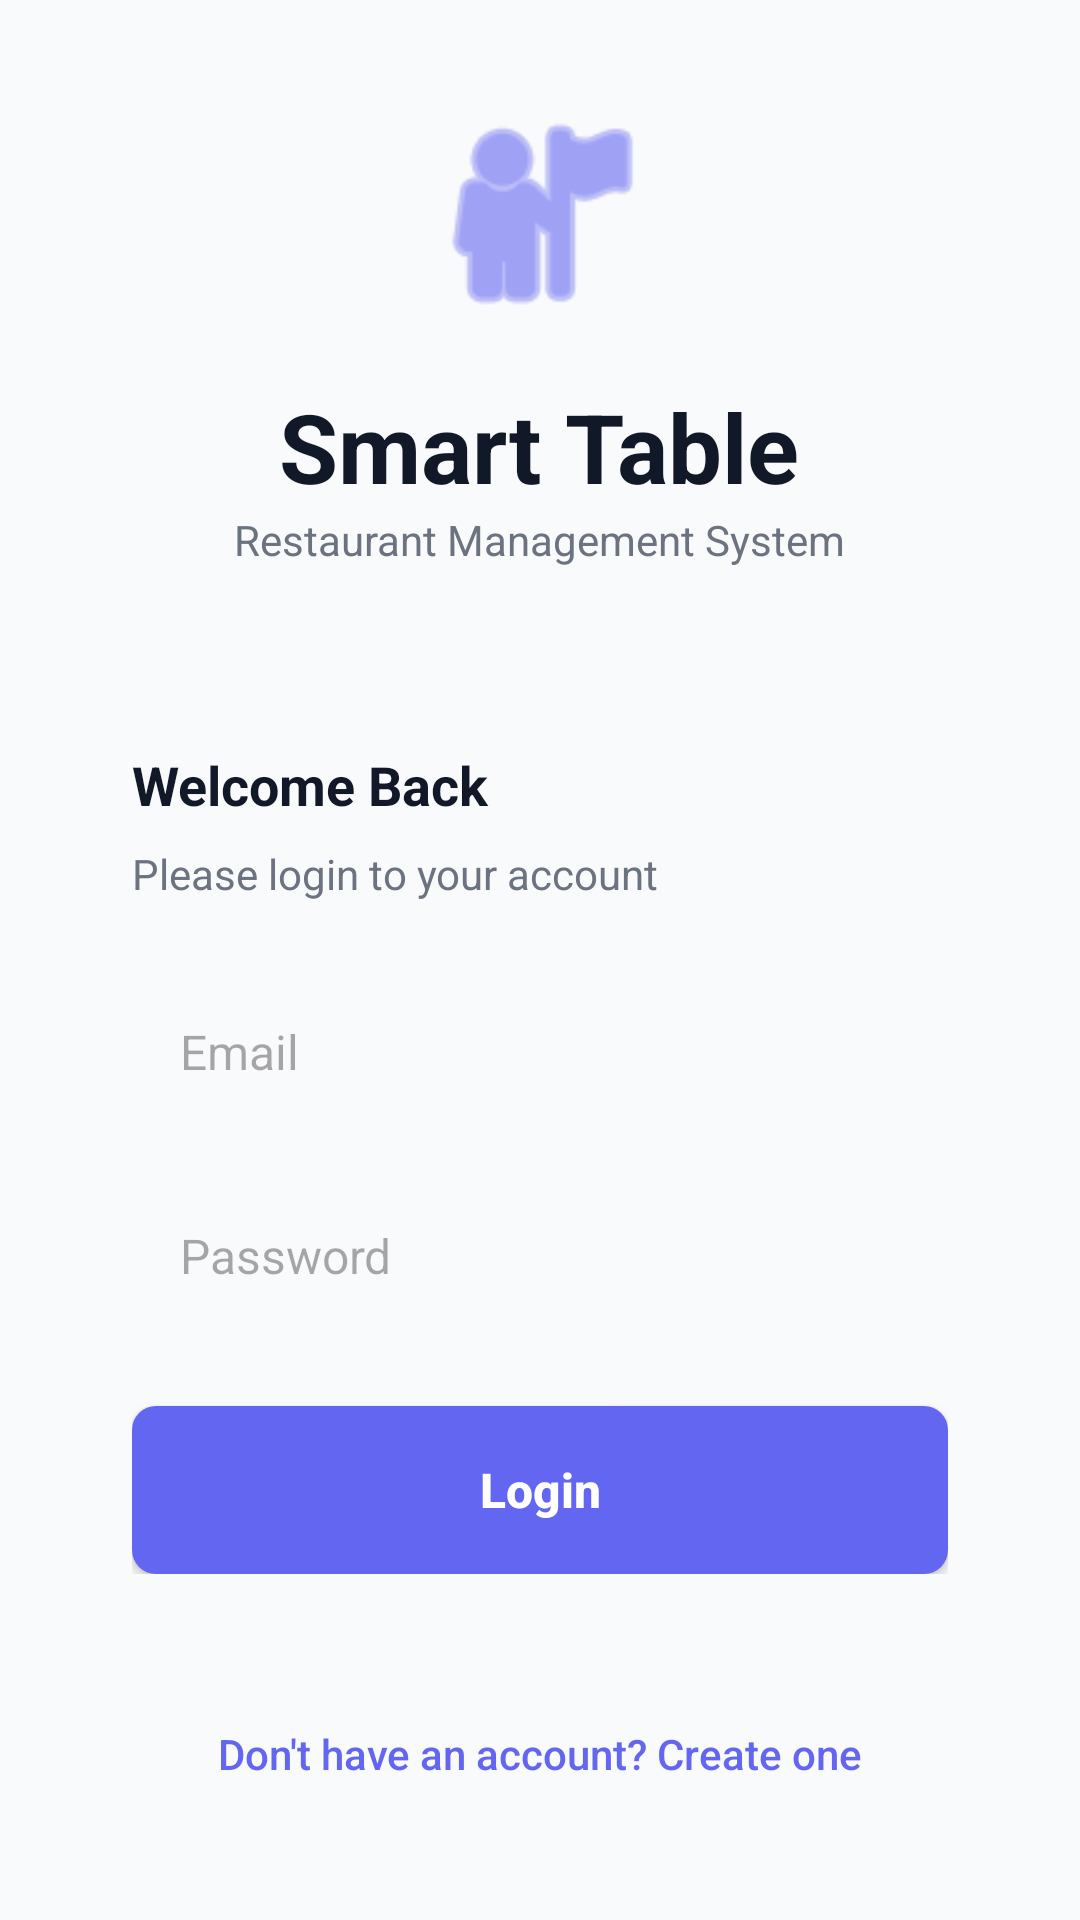

Layout XML and referenced resources for this Android screen:
<!-- AndroidManifest.xml: application theme Theme.SmartTableService -->
<!-- res/layout/activity_login.xml -->
<?xml version="1.0" encoding="utf-8"?>
<ScrollView xmlns:android="http://schemas.android.com/apk/res/android"
    xmlns:app="http://schemas.android.com/apk/res-auto"
    android:layout_width="match_parent"
    android:layout_height="match_parent"
    android:background="@color/background_light"
    android:fillViewport="true">

    <LinearLayout
        android:layout_width="match_parent"
        android:layout_height="wrap_content"
        android:gravity="center"
        android:orientation="vertical"
        android:padding="24dp">

        <ImageView
            android:layout_width="80dp"
            android:layout_height="80dp"
            android:layout_marginBottom="16dp"
            android:src="@android:drawable/ic_menu_myplaces"
            app:tint="@color/primary" />

        <TextView
            android:layout_width="wrap_content"
            android:layout_height="wrap_content"
            android:text="Smart Table"
            android:textColor="@color/text_main"
            android:textSize="32sp"
            android:textStyle="bold" />

        <TextView
            android:layout_width="wrap_content"
            android:layout_height="wrap_content"
            android:layout_marginBottom="40dp"
            android:text="Restaurant Management System"
            android:textColor="@color/text_secondary"
            android:textSize="14sp" />

        <LinearLayout
            android:layout_width="match_parent"
            android:layout_height="wrap_content"
            android:background="@drawable/bg_card"
            android:elevation="2dp"
            android:orientation="vertical"
            android:padding="20dp">

            <TextView
                android:layout_width="wrap_content"
                android:layout_height="wrap_content"
                android:layout_marginBottom="8dp"
                android:text="Welcome Back"
                android:textColor="@color/text_main"
                android:textSize="18sp"
                android:textStyle="bold" />

            <TextView
                android:layout_width="wrap_content"
                android:layout_height="wrap_content"
                android:layout_marginBottom="24dp"
                android:text="Please login to your account"
                android:textColor="@color/text_secondary"
                android:textSize="14sp" />

            <EditText
                android:id="@+id/edtLoginEmail"
                android:layout_width="match_parent"
                android:layout_height="52dp"
                android:layout_marginBottom="16dp"
                android:background="@drawable/bg_edittext"
                android:hint="Email"
                android:inputType="textEmailAddress"
                android:paddingHorizontal="16dp"
                android:textColor="@color/text_main"
                android:textSize="16sp" />

            <EditText
                android:id="@+id/edtLoginPassword"
                android:layout_width="match_parent"
                android:layout_height="52dp"
                android:layout_marginBottom="24dp"
                android:background="@drawable/bg_edittext"
                android:hint="Password"
                android:inputType="textPassword"
                android:paddingHorizontal="16dp"
                android:textColor="@color/text_main"
                android:textSize="16sp" />

            <Button
                android:id="@+id/btnLogin"
                android:layout_width="match_parent"
                android:layout_height="56dp"
                android:background="@drawable/bg_button_primary"
                android:text="Login"
                android:textAllCaps="false"
                android:textColor="@color/white"
                android:textSize="16sp"
                android:textStyle="bold"
                app:backgroundTint="@null" />

        </LinearLayout>

        <Button
            android:id="@+id/btnGoToRegister"
            style="?android:attr/borderlessButtonStyle"
            android:layout_width="match_parent"
            android:layout_height="wrap_content"
            android:layout_marginTop="16dp"
            android:text="Don't have an account? Create one"
            android:textAllCaps="false"
            android:textColor="@color/primary"
            android:textSize="14sp" />

    </LinearLayout>

</ScrollView>
<!-- resources referenced by this layout -->
<resources>
  <color name="background_light">#F9FAFB</color>
  <color name="primary">#6366F1</color>
  <color name="text_main">#111827</color>
  <color name="text_secondary">#6B7280</color>
  <color name="white">#FFFFFFFF</color>
  <!-- drawable bg_button_primary (drawable) -->
  <?xml version="1.0" encoding="utf-8"?>
  <ripple xmlns:android="http://schemas.android.com/apk/res/android"
      android:color="#20FFFFFF">
      <item>
          <shape android:shape="rectangle">
              <solid android:color="@color/primary" />
              <corners android:radius="8dp" />
          </shape>
      </item>
  </ripple>
  <style name="Theme.SmartTableService" parent="Base.Theme.SmartTableService" />
  <style name="Base.Theme.SmartTableService" parent="Theme.Material3.DayNight.NoActionBar">
          <item name="colorPrimary">@color/colorPrimary</item>
          <item name="colorOnPrimary">@color/colorOnPrimary</item>
          <item name="colorPrimaryContainer">@color/colorPrimaryLight</item>
          <item name="colorSurface">@color/colorSurface</item>
          <item name="android:colorBackground">@color/colorBackground</item>
          <item name="android:windowBackground">@color/colorBackground</item>
      </style>
  <!-- not gathered from this repository: default colours our renderer supplied (Android Studio template values) -->
  <color name="colorPrimary">#FF6200EE</color>
</resources>
